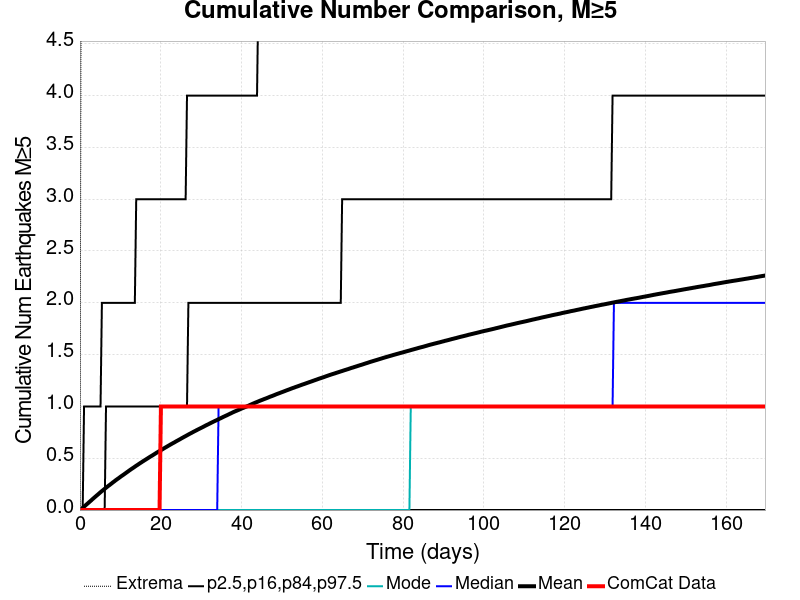

The table this chart was drawn from, first rows:
Time (days), ComCat Data, Simulation Mean, Simulation Median, Simulation Mode, Simulation Minimum, Simulation Maximum, 2.5 %-ile, 16 %-ile, 84 %-ile, 97.5 %-ile
0.0, 0.0, 0.0, 0.0, 0.0, 0.0, 0.0, 0.0, 0.0, 0.0, 0.0
0.3398, 0.0, 0.01012, 0.0, 0.0, 0.0, 6.0, 0.0, 0.0, 0.0, 0.0
0.6796, 0.0, 0.02142, 0.0, 0.0, 0.0, 9.0, 0.0, 0.0, 0.0, 0.0
1.019, 0.0, 0.0326, 0.0, 0.0, 0.0, 11.0, 0.0, 0.0, 0.0, 1.0
1.359, 0.0, 0.04475, 0.0, 0.0, 0.0, 13.0, 0.0, 0.0, 0.0, 1.0
1.699, 0.0, 0.05621, 0.0, 0.0, 0.0, 14.0, 0.0, 0.0, 0.0, 1.0
2.039, 0.0, 0.06762, 0.0, 0.0, 0.0, 15.0, 0.0, 0.0, 0.0, 1.0
2.379, 0.0, 0.07967, 0.0, 0.0, 0.0, 15.0, 0.0, 0.0, 0.0, 1.0
2.718, 0.0, 0.09096, 0.0, 0.0, 0.0, 18.0, 0.0, 0.0, 0.0, 1.0
3.058, 0.0, 0.1034, 0.0, 0.0, 0.0, 19.0, 0.0, 0.0, 0.0, 1.0
3.398, 0.0, 0.115, 0.0, 0.0, 0.0, 19.0, 0.0, 0.0, 0.0, 1.0
3.738, 0.0, 0.1265, 0.0, 0.0, 0.0, 19.0, 0.0, 0.0, 0.0, 1.0
4.078, 0.0, 0.1379, 0.0, 0.0, 0.0, 20.0, 0.0, 0.0, 0.0, 1.0
4.417, 0.0, 0.149, 0.0, 0.0, 0.0, 20.0, 0.0, 0.0, 0.0, 1.0
4.757, 0.0, 0.1607, 0.0, 0.0, 0.0, 20.0, 0.0, 0.0, 0.0, 1.0
5.097, 0.0, 0.1724, 0.0, 0.0, 0.0, 20.0, 0.0, 0.0, 0.0, 1.0
5.437, 0.0, 0.1833, 0.0, 0.0, 0.0, 20.0, 0.0, 0.0, 0.0, 2.0
5.777, 0.0, 0.1939, 0.0, 0.0, 0.0, 20.0, 0.0, 0.0, 0.0, 2.0
6.116, 0.0, 0.2047, 0.0, 0.0, 0.0, 20.0, 0.0, 0.0, 0.0, 2.0
6.456, 0.0, 0.2153, 0.0, 0.0, 0.0, 20.0, 0.0, 0.0, 1.0, 2.0
6.796, 0.0, 0.2261, 0.0, 0.0, 0.0, 20.0, 0.0, 0.0, 1.0, 2.0
7.136, 0.0, 0.2361, 0.0, 0.0, 0.0, 20.0, 0.0, 0.0, 1.0, 2.0
7.476, 0.0, 0.246, 0.0, 0.0, 0.0, 21.0, 0.0, 0.0, 1.0, 2.0
7.815, 0.0, 0.2561, 0.0, 0.0, 0.0, 21.0, 0.0, 0.0, 1.0, 2.0
8.155, 0.0, 0.2669, 0.0, 0.0, 0.0, 21.0, 0.0, 0.0, 1.0, 2.0
8.495, 0.0, 0.2765, 0.0, 0.0, 0.0, 21.0, 0.0, 0.0, 1.0, 2.0
8.835, 0.0, 0.287, 0.0, 0.0, 0.0, 21.0, 0.0, 0.0, 1.0, 2.0
9.175, 0.0, 0.2967, 0.0, 0.0, 0.0, 21.0, 0.0, 0.0, 1.0, 2.0
9.514, 0.0, 0.306, 0.0, 0.0, 0.0, 21.0, 0.0, 0.0, 1.0, 2.0
9.854, 0.0, 0.3156, 0.0, 0.0, 0.0, 21.0, 0.0, 0.0, 1.0, 2.0
10.19, 0.0, 0.3257, 0.0, 0.0, 0.0, 21.0, 0.0, 0.0, 1.0, 2.0
10.53, 0.0, 0.3346, 0.0, 0.0, 0.0, 22.0, 0.0, 0.0, 1.0, 2.0
10.87, 0.0, 0.3437, 0.0, 0.0, 0.0, 22.0, 0.0, 0.0, 1.0, 2.0
11.21, 0.0, 0.3533, 0.0, 0.0, 0.0, 22.0, 0.0, 0.0, 1.0, 2.0
11.55, 0.0, 0.363, 0.0, 0.0, 0.0, 22.0, 0.0, 0.0, 1.0, 2.0
11.89, 0.0, 0.3723, 0.0, 0.0, 0.0, 22.0, 0.0, 0.0, 1.0, 2.0
12.23, 0.0, 0.3821, 0.0, 0.0, 0.0, 22.0, 0.0, 0.0, 1.0, 2.0
12.57, 0.0, 0.3915, 0.0, 0.0, 0.0, 22.0, 0.0, 0.0, 1.0, 2.0
12.91, 0.0, 0.4005, 0.0, 0.0, 0.0, 22.0, 0.0, 0.0, 1.0, 2.0
13.25, 0.0, 0.4093, 0.0, 0.0, 0.0, 22.0, 0.0, 0.0, 1.0, 2.0
13.59, 0.0, 0.4184, 0.0, 0.0, 0.0, 22.0, 0.0, 0.0, 1.0, 2.0
13.93, 0.0, 0.4278, 0.0, 0.0, 0.0, 22.0, 0.0, 0.0, 1.0, 3.0
14.27, 0.0, 0.4361, 0.0, 0.0, 0.0, 22.0, 0.0, 0.0, 1.0, 3.0
14.61, 0.0, 0.4453, 0.0, 0.0, 0.0, 22.0, 0.0, 0.0, 1.0, 3.0
14.95, 0.0, 0.454, 0.0, 0.0, 0.0, 22.0, 0.0, 0.0, 1.0, 3.0
15.29, 0.0, 0.4624, 0.0, 0.0, 0.0, 22.0, 0.0, 0.0, 1.0, 3.0
15.63, 0.0, 0.4713, 0.0, 0.0, 0.0, 22.0, 0.0, 0.0, 1.0, 3.0
15.97, 0.0, 0.4798, 0.0, 0.0, 0.0, 22.0, 0.0, 0.0, 1.0, 3.0
16.31, 0.0, 0.488, 0.0, 0.0, 0.0, 22.0, 0.0, 0.0, 1.0, 3.0
16.65, 0.0, 0.4965, 0.0, 0.0, 0.0, 22.0, 0.0, 0.0, 1.0, 3.0
16.99, 0.0, 0.5048, 0.0, 0.0, 0.0, 23.0, 0.0, 0.0, 1.0, 3.0
17.33, 0.0, 0.5133, 0.0, 0.0, 0.0, 23.0, 0.0, 0.0, 1.0, 3.0
17.67, 0.0, 0.5211, 0.0, 0.0, 0.0, 23.0, 0.0, 0.0, 1.0, 3.0
18.01, 0.0, 0.5291, 0.0, 0.0, 0.0, 23.0, 0.0, 0.0, 1.0, 3.0
18.35, 0.0, 0.5377, 0.0, 0.0, 0.0, 23.0, 0.0, 0.0, 1.0, 3.0
18.69, 0.0, 0.5459, 0.0, 0.0, 0.0, 23.0, 0.0, 0.0, 1.0, 3.0
19.03, 0.0, 0.5546, 0.0, 0.0, 0.0, 23.0, 0.0, 0.0, 1.0, 3.0
19.37, 0.0, 0.5622, 0.0, 0.0, 0.0, 23.0, 0.0, 0.0, 1.0, 3.0
19.71, 0.0, 0.5702, 0.0, 0.0, 0.0, 23.0, 0.0, 0.0, 1.0, 3.0
20.05, 1.0, 0.5782, 0.0, 0.0, 0.0, 23.0, 0.0, 0.0, 1.0, 3.0
... 440 more rows
